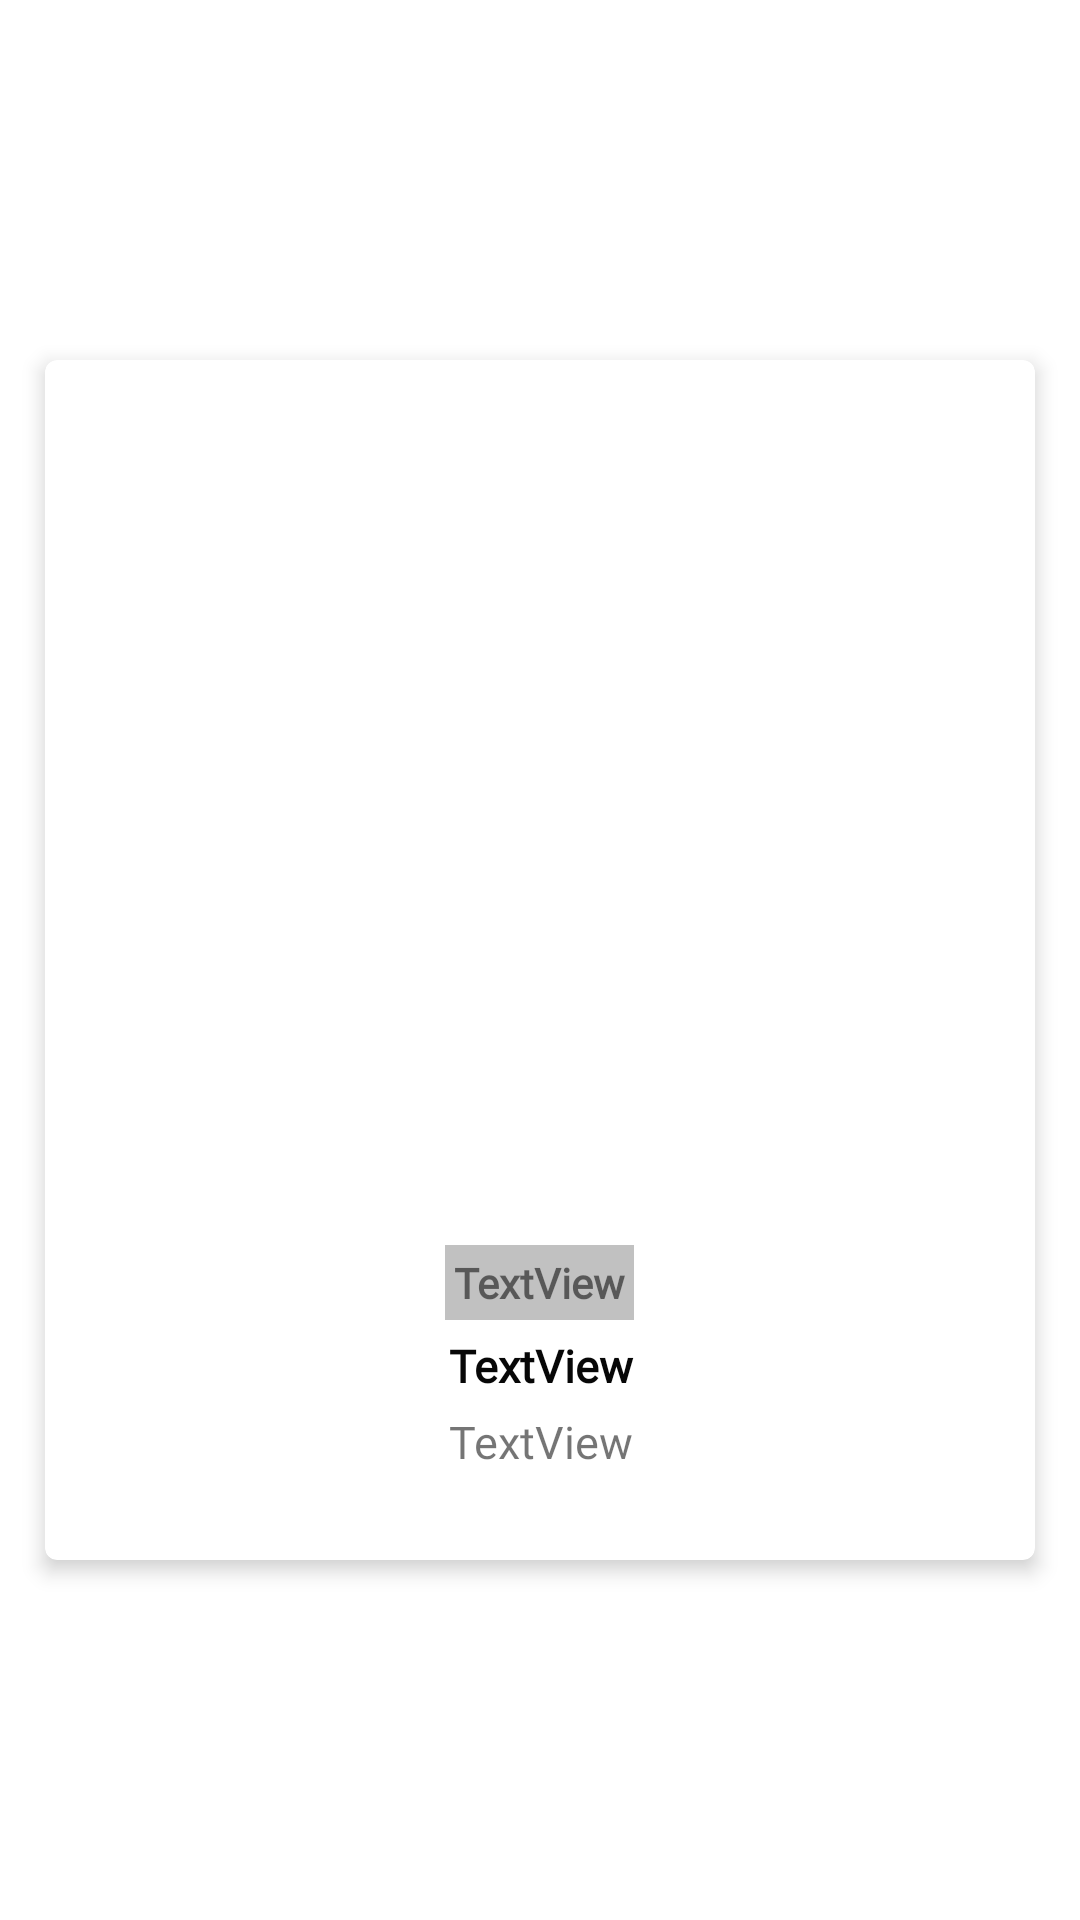

Write the Android layout XML for this screen, with the resource values it uses.
<!-- AndroidManifest.xml: application theme Theme.BookBuddy -->
<!-- res/layout/bookrecyclerview_layout.xml -->
<?xml version="1.0" encoding="utf-8"?>
<androidx.constraintlayout.widget.ConstraintLayout xmlns:android="http://schemas.android.com/apk/res/android"
    xmlns:app="http://schemas.android.com/apk/res-auto"
    xmlns:tools="http://schemas.android.com/tools"
    android:layout_width="match_parent"
    android:layout_height="wrap_content" >

    <androidx.cardview.widget.CardView
        android:layout_width="0dp"
        android:layout_height="400dp"
        android:layout_margin="15dp"
        app:cardCornerRadius="4dp"
        app:cardElevation="4dp"
        app:layout_constraintBottom_toBottomOf="parent"
        app:layout_constraintEnd_toEndOf="parent"
        app:layout_constraintStart_toStartOf="parent"
        app:layout_constraintTop_toTopOf="parent">
        
        


        <LinearLayout
            android:layout_width="match_parent"
            android:layout_height="wrap_content"
            android:orientation="vertical">

            <ImageView
                android:id="@+id/imgvwBookCover"

                android:layout_width="200dp"
                android:layout_height="290dp"
                android:layout_gravity="center"
                android:contentDescription="TODO"
                android:scaleType="centerCrop"
                app:srcCompat="@drawable/book1" />

            <TextView
                android:id="@+id/tvwCategory"
                android:layout_width="wrap_content"
                android:layout_height="wrap_content"
                android:layout_gravity="center"
                android:layout_marginTop="5dp"
                android:layout_marginBottom="5dp"
                android:background="#C1C1C1"
                android:fontFamily="@font/nourd_semi_bold"
                android:padding="3dp"
                android:text="TextView"
                android:textAlignment="center"
                android:textSize="14sp"
                android:textStyle="bold" />

            <TextView
                android:id="@+id/tvwBookTitle"
                android:layout_width="match_parent"
                android:layout_height="wrap_content"
                android:layout_gravity="center"
                android:layout_marginBottom="5dp"
                android:fontFamily="@font/nourd_semi_bold"
                android:text="TextView"
                android:textAlignment="center"
                android:textColor="#070707"
                android:textSize="15sp"
                android:textStyle="bold" />

            <TextView
                android:id="@+id/tvwAuthor"
                android:layout_width="match_parent"
                android:layout_height="wrap_content"
                android:layout_gravity="center"
                android:fontFamily="@font/nourd_regular"
                android:lines="1"
                android:text="TextView"
                android:textAlignment="center"
                android:textSize="15sp" />

            
            
            
            
            
            
            
            
        </LinearLayout>

    </androidx.cardview.widget.CardView>

    






</androidx.constraintlayout.widget.ConstraintLayout>
<!-- resources referenced by this layout -->
<resources>
  <style name="Theme.BookBuddy" parent="Theme.MaterialComponents.DayNight.DarkActionBar">
          
          <item name="colorPrimary">@color/primary_color</item>
          <item name="colorPrimaryVariant">@color/purple_700</item>
          <item name="colorOnPrimary">@color/white</item>
          
          <item name="colorSecondary">@color/teal_200</item>
          <item name="colorSecondaryVariant">@color/teal_700</item>
          <item name="colorOnSecondary">@color/black</item>
          
          <item name="android:statusBarColor">?attr/colorPrimaryVariant</item>
          
      </style>
  <color name="primary_color">#2F3C87</color>
  <color name="purple_700">#FF3700B3</color>
  <color name="white">#FFFFFFFF</color>
  <color name="teal_200">#FF03DAC5</color>
  <color name="teal_700">#FF018786</color>
  <color name="black">#FF000000</color>
</resources>
